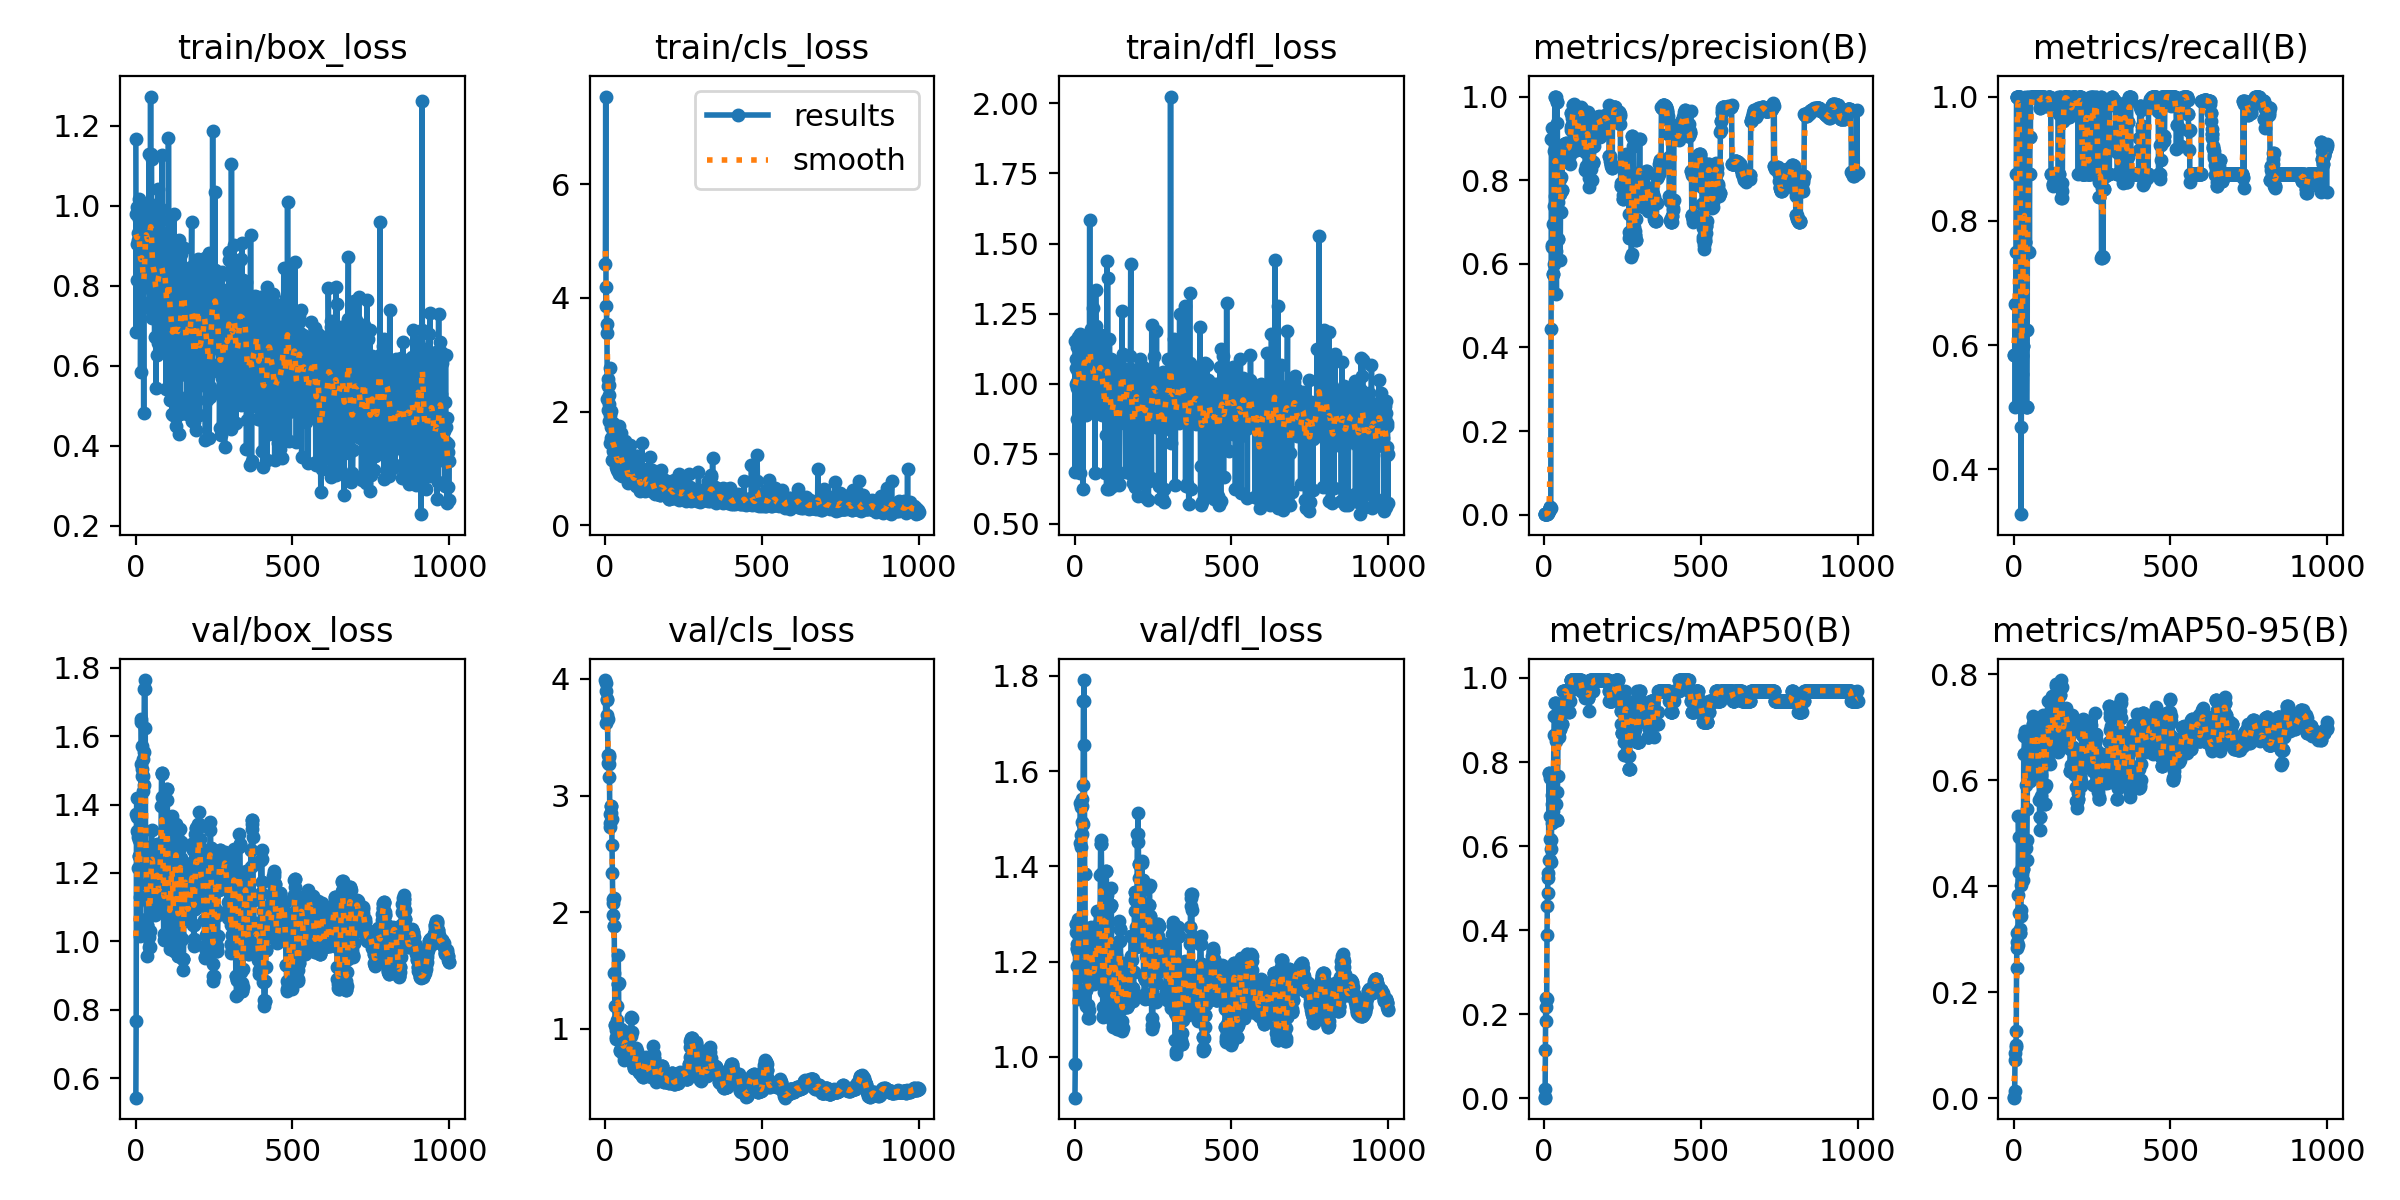

Values plotted in this chart, from the file beside it:
epoch, train/box_loss, train/cls_loss, train/dfl_loss, metrics/precision(B), metrics/recall(B), metrics/mAP50(B), metrics/mAP50-95(B), val/box_loss, val/cls_loss, val/dfl_loss, lr/pg0, lr/pg1, lr/pg2
1, 1.167, 4.589, 1.152, 0.0011, 0.5833, 0.00151, 0.00106, 0.5424, 3.99, 0.9144, 0.09802, 2e-05, 2e-05
2, 0.6836, 7.544, 0.6869, 0.00109, 0.5833, 0.00285, 0.00222, 0.768, 3.625, 0.9855, 0.09505, 4.9951e-05, 4.9951e-05
3, 0.9796, 3.861, 1.087, 0.0011, 0.5833, 0.02187, 0.01316, 1.373, 3.897, 1.278, 0.09208, 7.9842e-05, 7.9842e-05
4, 0.8152, 4.185, 1.057, 0.00163, 0.6667, 0.1156, 0.07226, 1.418, 3.965, 1.278, 0.08911, 0.0001097, 0.0001097
5, 0.9056, 3.549, 0.9988, 0.00131, 0.5, 0.2396, 0.08496, 1.324, 3.828, 1.262, 0.08614, 0.0001395, 0.0001395
6, 0.9961, 3.386, 1.132, 0.00177, 0.6667, 0.217, 0.1004, 1.364, 3.821, 1.238, 0.08317, 0.0001692, 0.0001692
7, 0.9149, 2.214, 0.9851, 0.00198, 0.75, 0.1828, 0.09576, 1.306, 3.688, 1.227, 0.0802, 0.0001988, 0.0001988
8, 0.9324, 2.573, 1.007, 0.00223, 0.875, 0.2373, 0.1271, 1.315, 3.655, 1.23, 0.07723, 0.0002284, 0.0002284
9, 0.9057, 2.444, 0.8741, 0.00247, 1, 0.3876, 0.2449, 1.216, 3.348, 1.191, 0.07426, 0.0002579, 0.0002579
10, 0.9205, 2.024, 1.094, 0.00249, 1, 0.4572, 0.2844, 1.251, 3.277, 1.22, 0.07129, 0.0002874, 0.0002874
11, 0.966, 2.466, 1.167, 0.00289, 1, 0.4883, 0.2951, 1.295, 3.33, 1.29, 0.06832, 0.0003168, 0.0003168
12, 1.016, 2.289, 1.044, 0.00369, 1, 0.5356, 0.3123, 1.249, 3.344, 1.258, 0.06535, 0.0003462, 0.0003462
13, 0.9004, 2.14, 1.096, 0.00642, 1, 0.5239, 0.2899, 1.065, 3.27, 1.142, 0.06237, 0.0003755, 0.0003755
14, 0.8828, 1.827, 1.15, 0.00804, 1, 0.5678, 0.3837, 1.014, 3.159, 1.122, 0.0594, 0.0004047, 0.0004047
15, 0.9852, 1.936, 1.013, 0.01002, 1, 0.7743, 0.5329, 1.13, 2.844, 1.194, 0.05643, 0.0004339, 0.0004339
16, 0.5837, 2.762, 0.6811, 0.01116, 1, 0.7743, 0.4929, 1.265, 2.728, 1.279, 0.05346, 0.000463, 0.000463
17, 0.7436, 1.451, 1.027, 0.0131, 1, 0.7626, 0.4271, 1.519, 2.761, 1.45, 0.05049, 0.0004921, 0.0004921
18, 0.9771, 1.731, 1.179, 0.01517, 1, 0.6706, 0.3487, 1.641, 2.853, 1.533, 0.04752, 0.0005211, 0.0005211
19, 0.9378, 1.537, 0.9833, 0.01778, 1, 0.6167, 0.3126, 1.65, 2.91, 1.525, 0.04455, 0.00055, 0.00055
20, 1.006, 2.01, 1.109, 0.0177, 1, 0.5659, 0.32, 1.572, 2.909, 1.467, 0.04158, 0.0005789, 0.0005789
21, 0.7433, 1.712, 0.9873, 0.01595, 1, 0.5627, 0.311, 1.503, 2.803, 1.442, 0.03861, 0.0006077, 0.0006077
22, 0.9425, 1.558, 0.9968, 0.4447, 0.5674, 0.5934, 0.3432, 1.482, 2.577, 1.469, 0.03564, 0.0006365, 0.0006365
23, 0.8735, 1.151, 1.011, 0.8984, 0.3279, 0.6133, 0.356, 1.535, 2.339, 1.542, 0.03266, 0.0006652, 0.0006652
24, 0.8643, 1.149, 0.9948, 0.9241, 0.4688, 0.6558, 0.4032, 1.484, 2.11, 1.526, 0.02969, 0.0006938, 0.0006938
25, 0.8024, 1.302, 1.131, 0.6453, 0.5826, 0.7005, 0.4229, 1.439, 1.98, 1.493, 0.02672, 0.0007224, 0.0007224
26, 0.4828, 1.805, 0.623, 0.641, 0.5528, 0.7212, 0.4358, 1.456, 2.076, 1.489, 0.02375, 0.0007509, 0.0007509
27, 0.8768, 1.468, 1.17, 0.6961, 0.5833, 0.6839, 0.4112, 1.553, 2.12, 1.57, 0.02078, 0.0007794, 0.0007794
28, 0.8169, 1.503, 1.037, 0.5766, 0.5989, 0.7324, 0.4325, 1.738, 1.885, 1.747, 0.01781, 0.0008078, 0.0008078
29, 0.8598, 1.341, 1.123, 0.5766, 0.5989, 0.7324, 0.4325, 1.738, 1.885, 1.747, 0.01484, 0.0008362, 0.0008362
30, 0.9076, 1.29, 1.07, 0.6006, 0.875, 0.7704, 0.4115, 1.764, 1.482, 1.791, 0.01186, 0.0008645, 0.0008645
31, 0.9074, 1.371, 1.141, 0.7372, 0.875, 0.8642, 0.4911, 1.624, 1.193, 1.656, 0.008893, 0.0008927, 0.0008927
32, 0.9694, 1.476, 1.109, 0.8702, 0.8383, 0.9086, 0.6492, 1.272, 1.037, 1.384, 0.005921, 0.0009208, 0.0009208
33, 0.9969, 1.154, 1.125, 0.8702, 0.8383, 0.9086, 0.6492, 1.272, 1.037, 1.384, 0.002949, 0.000949, 0.000949
34, 0.9281, 1.157, 1.018, 1, 0.7644, 0.9414, 0.683, 1.031, 0.9157, 1.188, 0.0009673, 0.0009673, 0.0009673
35, 0.9403, 1.019, 1.062, 0.7615, 1, 0.9102, 0.694, 0.958, 0.9305, 1.108, 0.0009663, 0.0009663, 0.0009663
36, 1.004, 1.751, 1.05, 1, 0.7658, 0.9414, 0.6841, 1.048, 0.9913, 1.141, 0.0009654, 0.0009654, 0.0009654
37, 0.7974, 0.969, 0.8902, 1, 0.7658, 0.9414, 0.6841, 1.048, 0.9913, 1.141, 0.0009644, 0.0009644, 0.0009644
38, 0.8388, 1.014, 1.092, 0.6311, 0.8785, 0.8498, 0.5908, 1.167, 1.078, 1.176, 0.0009634, 0.0009634, 0.0009634
39, 0.964, 1.155, 1.153, 0.5268, 0.625, 0.7011, 0.4717, 1.252, 1.198, 1.226, 0.0009624, 0.0009624, 0.0009624
40, 0.9853, 1.196, 1.105, 0.9861, 0.5, 0.661, 0.4493, 1.234, 1.385, 1.221, 0.0009614, 0.0009614, 0.0009614
41, 0.8363, 1.033, 1.014, 0.9861, 0.5, 0.661, 0.4493, 1.234, 1.385, 1.221, 0.0009604, 0.0009604, 0.0009604
42, 0.8675, 0.9598, 1.128, 0.9364, 0.5, 0.7286, 0.4876, 1.113, 1.635, 1.162, 0.0009594, 0.0009594, 0.0009594
43, 1.131, 1.228, 1.164, 0.748, 0.625, 0.7656, 0.5451, 1.013, 1.392, 1.11, 0.0009584, 0.0009584, 0.0009584
44, 0.8537, 0.9063, 0.9681, 0.6588, 1, 0.87, 0.6453, 0.984, 0.9427, 1.082, 0.0009574, 0.0009574, 0.0009574
45, 0.8876, 1.748, 0.9901, 0.6588, 1, 0.87, 0.6453, 0.984, 0.9427, 1.082, 0.0009564, 0.0009564, 0.0009564
46, 0.8664, 1.179, 1.103, 0.8545, 0.875, 0.8602, 0.6612, 1.029, 0.8128, 1.099, 0.0009555, 0.0009555, 0.0009555
47, 0.7603, 1.059, 0.9757, 0.8583, 0.8747, 0.8789, 0.6394, 1.143, 0.8168, 1.177, 0.0009545, 0.0009545, 0.0009545
48, 1.273, 1.547, 1.583, 0.7681, 0.875, 0.8789, 0.6419, 1.182, 0.926, 1.214, 0.0009535, 0.0009535, 0.0009535
49, 0.7939, 0.9981, 0.9852, 0.7681, 0.875, 0.8789, 0.6419, 1.182, 0.926, 1.214, 0.0009525, 0.0009525, 0.0009525
50, 1.131, 1.616, 1.107, 0.802, 0.75, 0.9102, 0.6265, 1.268, 1.002, 1.262, 0.0009515, 0.0009515, 0.0009515
51, 1.116, 1.098, 1.195, 0.608, 0.875, 0.8789, 0.5988, 1.325, 0.9893, 1.273, 0.0009505, 0.0009505, 0.0009505
52, 0.8505, 1.087, 1.019, 0.7227, 0.9343, 0.92, 0.6331, 1.279, 0.9287, 1.224, 0.0009495, 0.0009495, 0.0009495
53, 0.7186, 0.8697, 0.9139, 0.7227, 0.9343, 0.92, 0.6331, 1.279, 0.9287, 1.224, 0.0009485, 0.0009485, 0.0009485
54, 0.7389, 1.461, 1.045, 0.8068, 1, 0.92, 0.6382, 1.244, 0.8971, 1.211, 0.0009475, 0.0009475, 0.0009475
55, 0.7812, 0.9215, 1.083, 0.7737, 1, 0.8908, 0.6224, 1.245, 0.9116, 1.221, 0.0009465, 0.0009465, 0.0009465
56, 0.8526, 0.9255, 1.036, 0.7765, 1, 0.8908, 0.6266, 1.202, 0.8798, 1.196, 0.0009455, 0.0009455, 0.0009455
57, 1.002, 1.137, 1.084, 0.7765, 1, 0.8908, 0.6266, 1.202, 0.8798, 1.196, 0.0009446, 0.0009446, 0.0009446
58, 0.7758, 1.142, 1.031, 0.8688, 1, 0.92, 0.6664, 1.149, 0.7823, 1.17, 0.0009436, 0.0009436, 0.0009436
59, 0.9722, 1.252, 1.269, 0.8787, 1, 0.92, 0.6632, 1.118, 0.7356, 1.165, 0.0009426, 0.0009426, 0.0009426
60, 0.7643, 1.038, 0.914, 0.8847, 1, 0.97, 0.7058, 1.115, 0.8311, 1.187, 0.0009416, 0.0009416, 0.0009416
... 940 more rows
